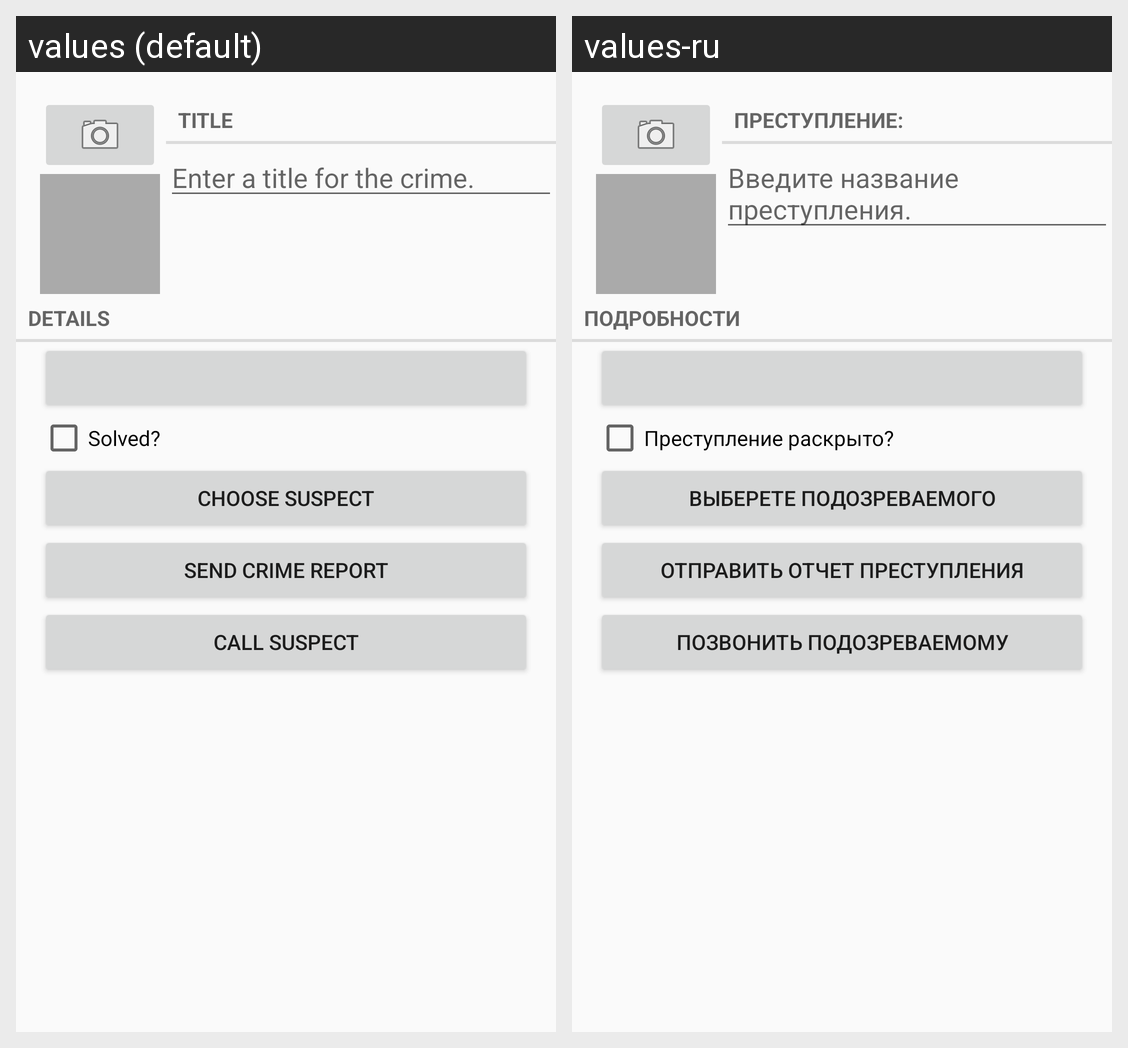

Translations of the strings shown on this Android screen, per locale in the grid:
Android screen res/layout/fragment_crime.xml rendered under 2 locales, left to right: values (default), values-ru. Device: Nexus 5 (rendered at 1080×1920; each locale shown at half size, 540×960, under a caption strip naming it); theme AppTheme.
Strings drawn on this screen, with the default value and each locale's value (text and hints the layout hard-codes, and strings that could not be matched under every locale, appear in the picture but are not listed):

crime_title_label
  values: Title
  values-ru: Преступление:

crime_title_hint
  values: Enter a title for the crime.
  values-ru: Введите название преступления.

crime_details_label
  values: Details
  values-ru: Подробности

crime_solved_label
  values: Solved?
  values-ru: Преступление раскрыто?

crimes_suspect_text
  values: Choose Suspect
  values-ru: Выберете подозреваемого

crimes_report_text
  values: Send Crime Report
  values-ru: Отправить отчет преступления

call_suspect
  values: Call suspect
  values-ru: Позвонить подозреваемому
